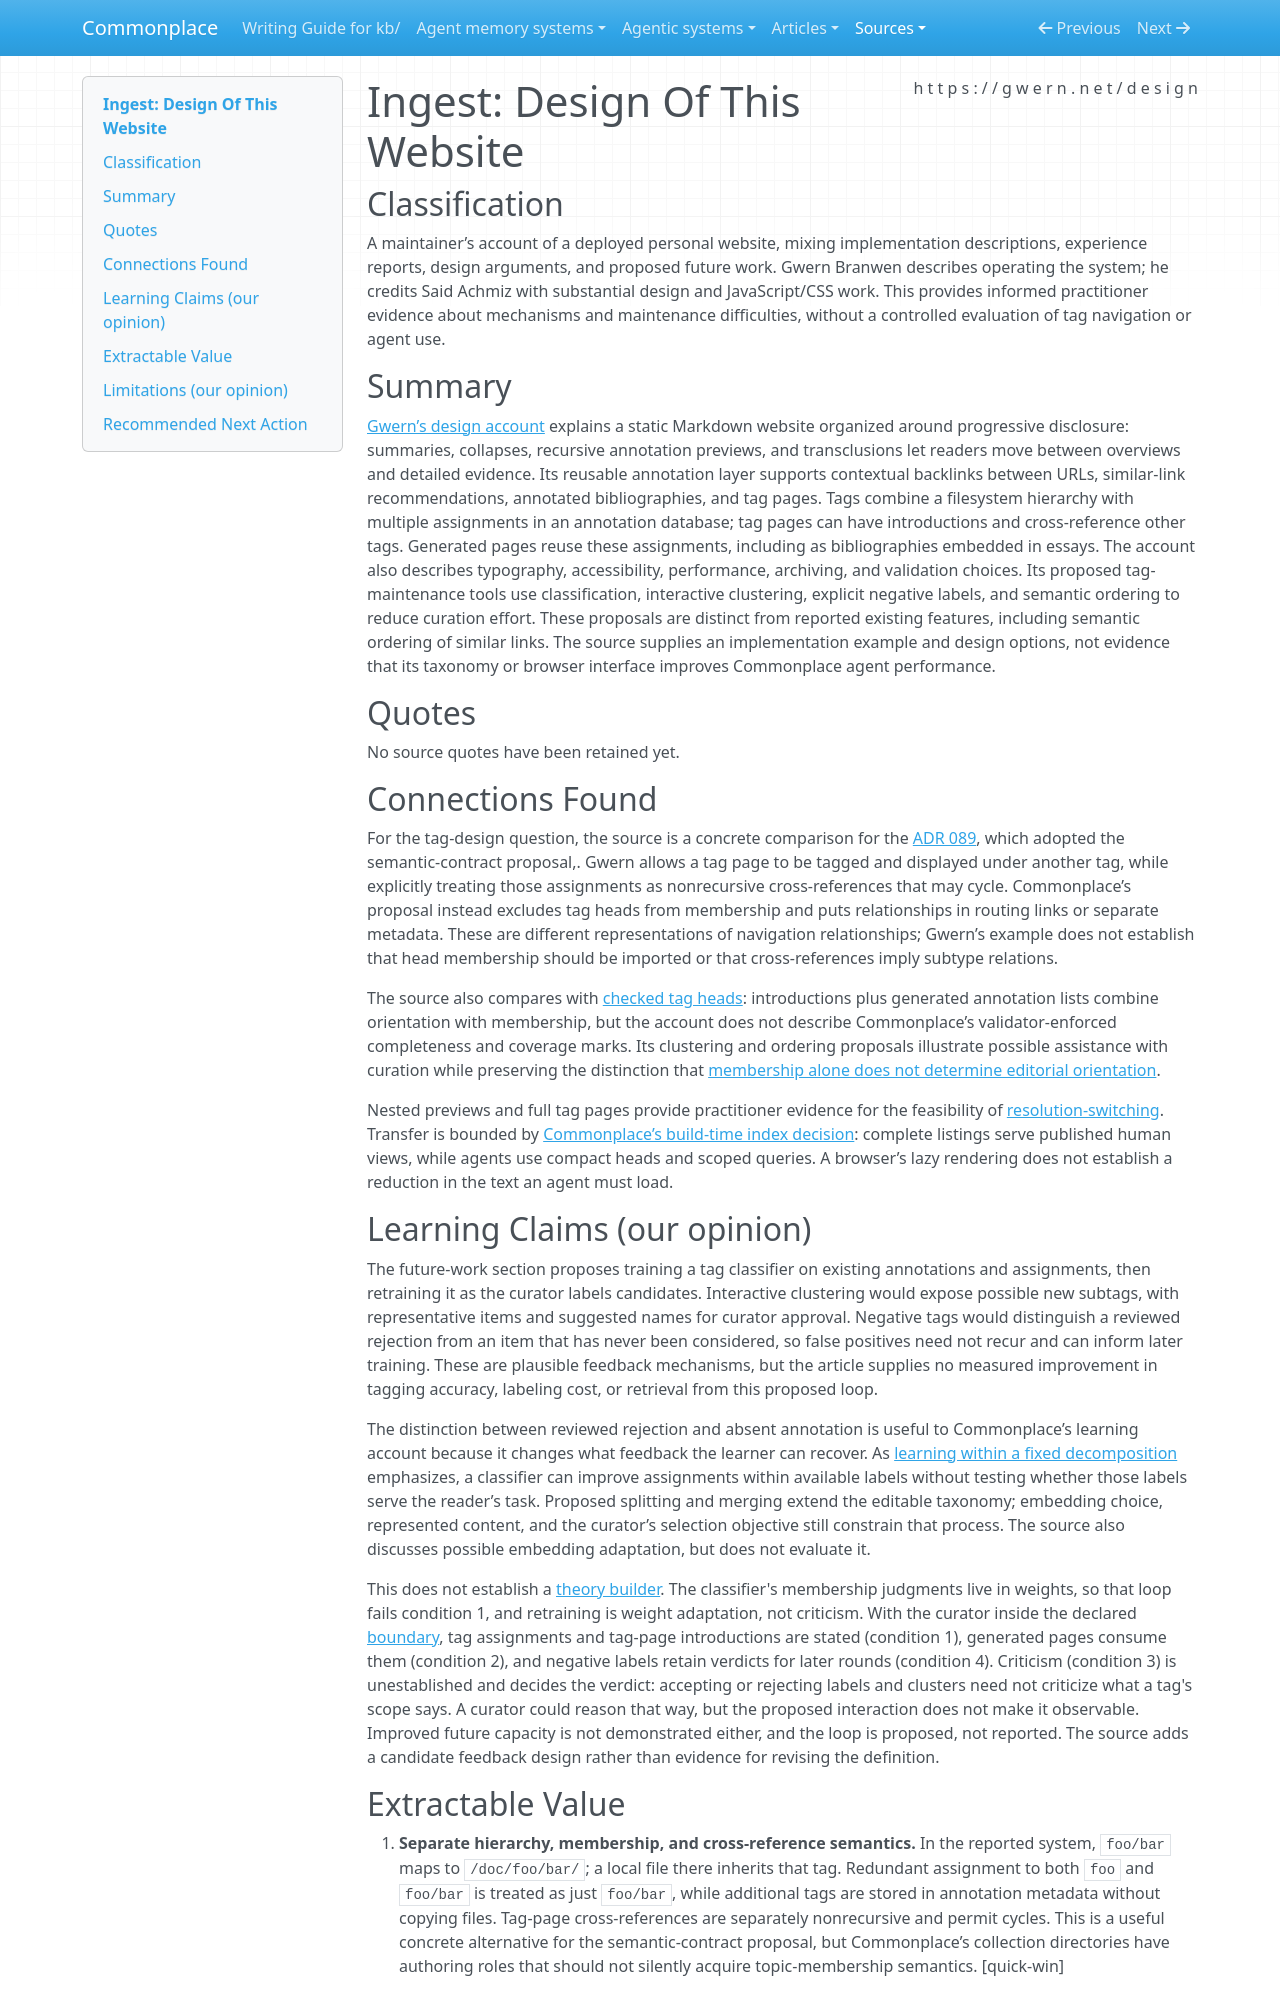

repository: zby/commonplace · page: sources/gwern-design-of-this-website.ingest/index.html · generator: mkdocs

---
description: "Gwern’s annotation-backed tag pages combine filesystem hierarchy, URL membership, and reusable navigation; maintenance proposals offer bounded comparisons for Commonplace’s tag contract."
source: https://gwern.net/design
captured: "2026-09-22"
capture: trafilatura
capture_scope: partial-source
capture_note: "Main article extraction; the tags section DOM id was renamed in the extraction input to prevent boilerplate removal. Source prose was unchanged. Interactive media and embedded demonstrations are not retained; extractor fragment links may resolve against the site root."
genre: practitioner-report
snapshot_sha256: 2bf275ce666df339236617cd4a08a19699ffd334e1ec65de0801381151e92e10
ingested: "2026-09-22"
occasion: "Find the design of Gwern’s tag system, ingest it, and consider whether similar mechanisms should be implemented in Commonplace."
type: types/ingest-report.md
domains: [knowledge-organization, tags, hypertext, context-engineering]
learning_claims: true
---

# Ingest: Design Of This Website

## Classification

A maintainer’s account of a deployed personal website, mixing implementation descriptions, experience reports, design arguments, and proposed future work. Gwern Branwen describes operating the system; he credits Said Achmiz with substantial design and JavaScript/CSS work. This provides informed practitioner evidence about mechanisms and maintenance difficulties, without a controlled evaluation of tag navigation or agent use.

## Summary

[Gwern’s design account](https://gwern.net/design) explains a static Markdown website organized around progressive disclosure: summaries, collapses, recursive annotation previews, and transclusions let readers move between overviews and detailed evidence. Its reusable annotation layer supports contextual backlinks between URLs, similar-link recommendations, annotated bibliographies, and tag pages. Tags combine a filesystem hierarchy with multiple assignments in an annotation database; tag pages can have introductions and cross-reference other tags. Generated pages reuse these assignments, including as bibliographies embedded in essays. The account also describes typography, accessibility, performance, archiving, and validation choices. Its proposed tag-maintenance tools use classification, interactive clustering, explicit negative labels, and semantic ordering to reduce curation effort. These proposals are distinct from reported existing features, including semantic ordering of similar links. The source supplies an implementation example and design options, not evidence that its taxonomy or browser interface improves Commonplace agent performance.

## Quotes

No source quotes have been retained yet.

## Connections Found

For the tag-design question, the source is a concrete comparison for the [ADR 089](../reference/adr/089-tags-are-one-namespace-per-kb-with-heads-in-kb-tags.md), which adopted the semantic-contract proposal,. Gwern allows a tag page to be tagged and displayed under another tag, while explicitly treating those assignments as nonrecursive cross-references that may cycle. Commonplace’s proposal instead excludes tag heads from membership and puts relationships in routing links or separate metadata. These are different representations of navigation relationships; Gwern’s example does not establish that head membership should be imported or that cross-references imply subtype relations.

The source also compares with [checked tag heads](../theory/an-enforced-tag-readme-is-a-moc-with-a-machine-checked-contract.md): introductions plus generated annotation lists combine orientation with membership, but the account does not describe Commonplace’s validator-enforced completeness and coverage marks. Its clustering and ordering proposals illustrate possible assistance with curation while preserving the distinction that [membership alone does not determine editorial orientation](../theory/index-completeness-does-not-determine-editorial-orientation.md).

Nested previews and full tag pages provide practitioner evidence for the feasibility of [resolution-switching](../theory/a-knowledge-base-should-support-fluid-resolution-switching.md). Transfer is bounded by [Commonplace’s build-time index decision](../reference/adr/025-complete-generated-indexes-are-build-time-only.md): complete listings serve published human views, while agents use compact heads and scoped queries. A browser’s lazy rendering does not establish a reduction in the text an agent must load.

## Learning Claims (our opinion)

The future-work section proposes training a tag classifier on existing annotations and assignments, then retraining it as the curator labels candidates. Interactive clustering would expose possible new subtags, with representative items and suggested names for curator approval. Negative tags would distinguish a reviewed rejection from an item that has never been considered, so false positives need not recur and can inform later training. These are plausible feedback mechanisms, but the article supplies no measured improvement in tagging accuracy, labeling cost, or retrieval from this proposed loop.

The distinction between reviewed rejection and absent annotation is useful to Commonplace’s learning account because it changes what feedback the learner can recover. As [learning within a fixed decomposition](../theory/learning-inside-a-fixed-decomposition-inherits-its-mistakes.md) emphasizes, a classifier can improve assignments within available labels without testing whether those labels serve the reader’s task. Proposed splitting and merging extend the editable taxonomy; embedding choice, represented content, and the curator’s selection objective still constrain that process. The source also discusses possible embedding adaptation, but does not evaluate it.

This does not establish a [theory builder](../theory/definitions/theory-builder.md). The classifier's membership judgments live in weights, so that loop fails condition 1, and retraining is weight adaptation, not criticism. With the curator inside the declared [boundary](../theory/definitions/theory-builder.md#boundary), tag assignments and tag-page introductions are stated (condition 1), generated pages consume them (condition 2), and negative labels retain verdicts for later rounds (condition 4). Criticism (condition 3) is unestablished and decides the verdict: accepting or rejecting labels and clusters need not criticize what a tag's scope says. A curator could reason that way, but the proposed interaction does not make it observable. Improved future capacity is not demonstrated either, and the loop is proposed, not reported. The source adds a candidate feedback design rather than evidence for revising the definition.
